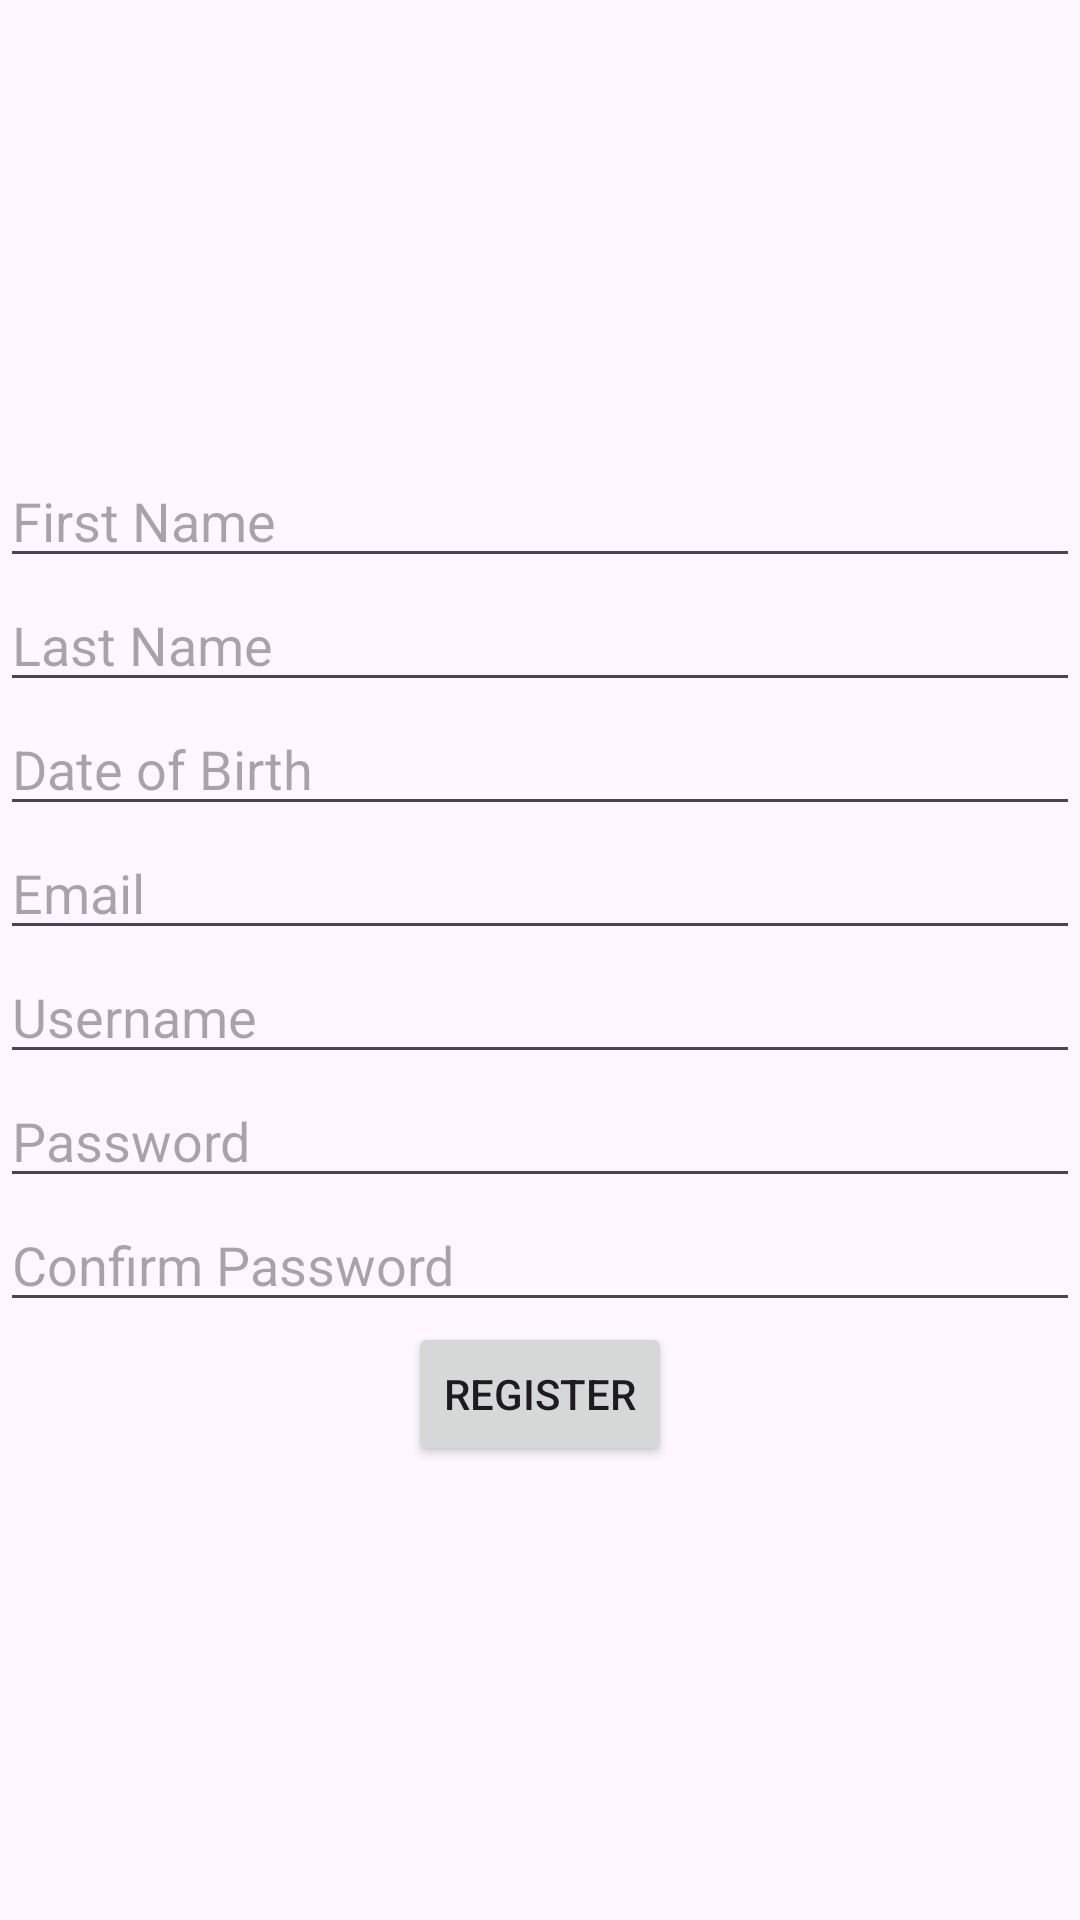

This screen was rendered from an Android layout file. Write that file and the resources it references.
<!-- AndroidManifest.xml: application theme Theme.Selling_gadgets -->
<!-- res/layout/activity_register.xml -->
<?xml version="1.0" encoding="utf-8"?>
<LinearLayout xmlns:android="http://schemas.android.com/apk/res/android"
    android:layout_width="match_parent"
    android:layout_height="match_parent"
    android:orientation="vertical"
    android:gravity="center">

    <EditText
        android:id="@+id/firstNameEditText"
        android:layout_width="match_parent"
        android:layout_height="wrap_content"
        android:hint="First Name" />

    <EditText
        android:id="@+id/lastNameEditText"
        android:layout_width="match_parent"
        android:layout_height="wrap_content"
        android:hint="Last Name" />

    <EditText
        android:id="@+id/birthDateEditText"
        android:layout_width="match_parent"
        android:layout_height="wrap_content"
        android:hint="Date of Birth" />

    <EditText
        android:id="@+id/emailEditText"
        android:layout_width="match_parent"
        android:layout_height="wrap_content"
        android:hint="Email" />

    <EditText
        android:id="@+id/registerUsernameEditText"
        android:layout_width="match_parent"
        android:layout_height="wrap_content"
        android:hint="Username" />

    <EditText
        android:id="@+id/registerPasswordEditText"
        android:layout_width="match_parent"
        android:layout_height="wrap_content"
        android:hint="Password"
        android:inputType="textPassword" />

    <EditText
        android:id="@+id/confirmPasswordEditText"
        android:layout_width="match_parent"
        android:layout_height="wrap_content"
        android:hint="Confirm Password"
        android:inputType="textPassword" />

    <Button
        android:id="@+id/registerButton"
        android:layout_width="wrap_content"
        android:layout_height="wrap_content"
        android:text="Register" />

</LinearLayout>
<!-- resources referenced by this layout -->
<resources>
  <style name="Theme.Selling_gadgets" parent="Base.Theme.Selling_gadgets" />
  <style name="Base.Theme.Selling_gadgets" parent="Theme.Material3.DayNight.NoActionBar">
          
          
      </style>
</resources>
